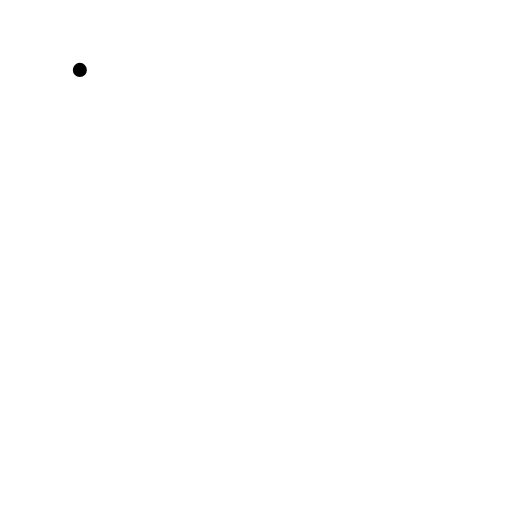
t = 0.00 s
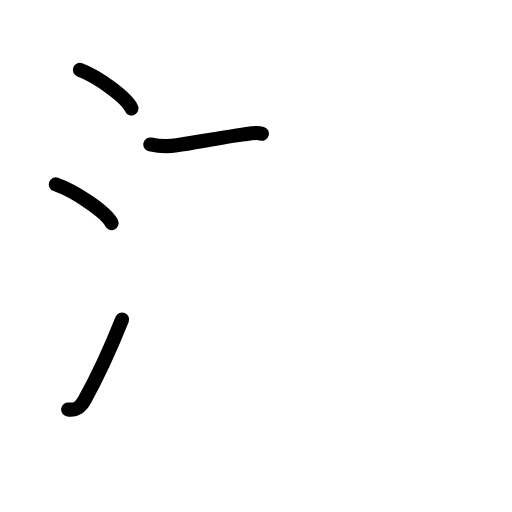
t = 3.42 s
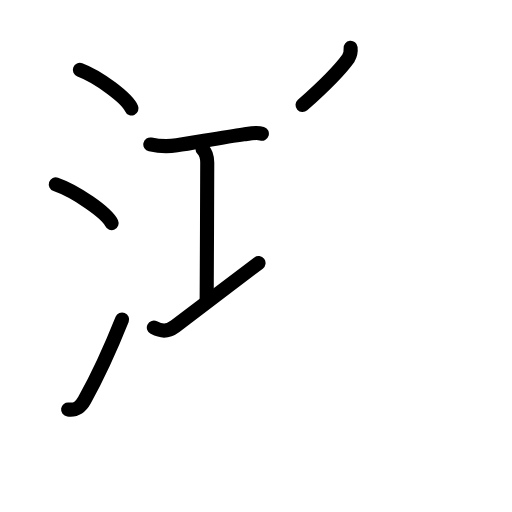
t = 6.88 s
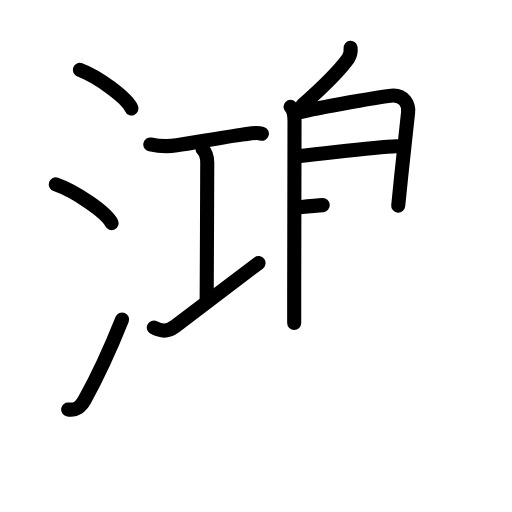
t = 10.25 s
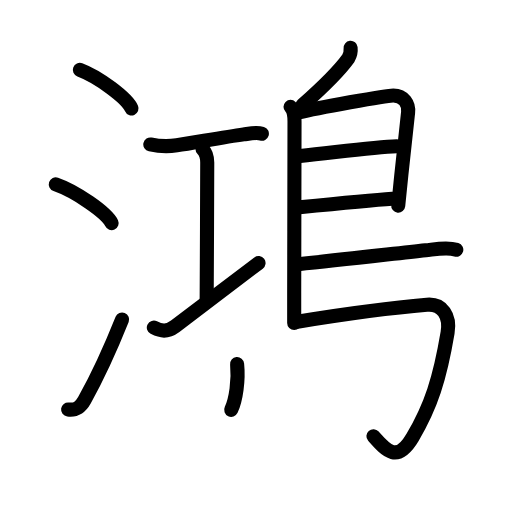
t = 13.75 s
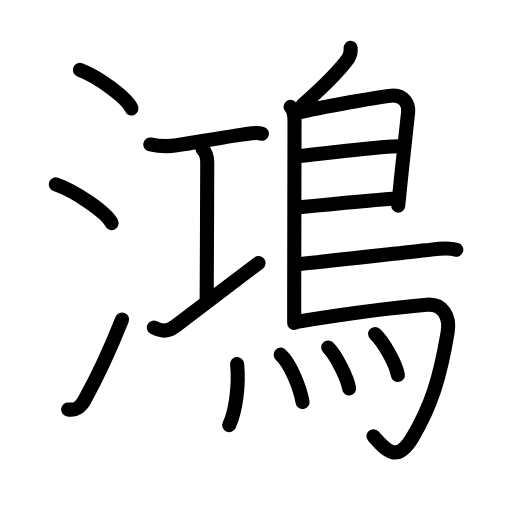
t = 17.00 s

The animated SVG that drew these frames (rendered in a browser with its animation timeline set to each time). Animation: 48 SMIL elements (animate=48); one cycle of 17.00 s.

<?xml version="1.0" encoding="UTF-8"?>
<!--
AniKanjiVG is licensed by CC-BY-SA Paul C. Sommerhoff (https://bitbucket.org/sommerhoff/anikanjivg).
AniKanjiVG uses KanjiVG which is licensed by CC-BY-SA Ulrich Apel (http://kanjivg.tagaini.net).
See also http://creativecommons.org/licenses/by-sa/3.0/
-->
<svg xmlns:kvg='http://kanjivg.tagaini.net' xmlns='http://www.w3.org/2000/svg' width='109' height='109' viewBox='0 0 109 109' style='fill:none;stroke:#000000;stroke-width:3;stroke-linecap:round;stroke-linejoin:round;' id="kvg:kanji_09d3b"><g id="kvg:09d3b" kvg:element="鴻"><g id="kvg:09d3b-g1" kvg:element="江" kvg:position="left"><g id="kvg:09d3b-g2" kvg:element="氵" kvg:variant="true" kvg:original="水" kvg:position="left" kvg:radical="nelson"><path id="kvg:09d3b-s1" kvg:type="㇔" d="M17,14.88c3.88,1.45,10.03,5.96,11,8.22"><animate attributeName="d" begin="0.0s" dur="1.0s" from="M17,14.88C17,14.88,17,14.88,17,14.88" to="M17,14.88c3.88,1.45,10.03,5.96,11,8.22" />
</path>
<path id="kvg:09d3b-s2" kvg:type="㇔" d="M11.88,39.25c4.19,1.46,10.83,5.99,11.88,8.25"><animate attributeName="d" begin="1.0s" dur="1.0s" from="M11.88,39.25C11.88,39.25,11.88,39.25,11.88,39.25" to="M11.88,39.25c4.19,1.46,10.83,5.99,11.88,8.25" />
<animate attributeName="d" begin="0s" dur="1.0s" from="M-100,-100" to="M-100,-100" />
</path>
<path id="kvg:09d3b-s3" kvg:type="㇀" d="M14.5,87.17c1.62,0.21,2.56-0.33,3.5-2.01c2.75-4.9,5.5-10.9,8-17.15"><animate attributeName="d" begin="2.0s" dur="0.5s" from="M14.5,87.17C14.5,87.17,14.5,87.17,14.5,87.17" to="M14.5,87.17c1.62,0.21,2.56-0.33,3.5-2.01" />
<animate attributeName="d" begin="2.5s" dur="0.5s" from="M14.5,87.17c1.62,0.21,2.56-0.33,3.5-2.01c0,0,0,0,0,0,0" to="M14.5,87.17c1.62,0.21,2.56-0.33,3.5-2.01c2.75-4.9,5.5-10.9,8-17.15" />
<animate attributeName="d" begin="0s" dur="2.0s" from="M-100,-100" to="M-100,-100" />
</path>
</g>
<g id="kvg:09d3b-g3" kvg:element="工" kvg:position="right"><path id="kvg:09d3b-s4" kvg:type="㇐" d="M32,30.75c1.82,0.39,3.79,0.47,5.63,0.19c3.69-0.55,10.05-1.76,14.24-2.33c1.19-0.16,2.69-0.51,3.88-0.15"><animate attributeName="d" begin="3.0s" dur="0.3333333333333333s" from="M32,30.75C32,30.75,32,30.75,32,30.75" to="M32,30.75c1.82,0.39,3.79,0.47,5.63,0.19" />
<animate attributeName="d" begin="3.3333333333333335s" dur="0.3333333333333333s" from="M32,30.75c1.82,0.39,3.79,0.47,5.63,0.19c0,0,0,0,0,0,0" to="M32,30.75c1.82,0.39,3.79,0.47,5.63,0.19c3.69-0.55,10.05-1.76,14.24-2.33" />
<animate attributeName="d" begin="3.6666666666666665s" dur="0.3333333333333333s" from="M32,30.75c1.82,0.39,3.79,0.47,5.63,0.19c3.69-0.55,10.05-1.76,14.24-2.33c0,0,0,0,0,0,0" to="M32,30.75c1.82,0.39,3.79,0.47,5.63,0.19c3.69-0.55,10.05-1.76,14.24-2.33c1.19-0.16,2.69-0.51,3.88-0.15" />
<animate attributeName="d" begin="0s" dur="3.0s" from="M-100,-100" to="M-100,-100" />
</path>
<path id="kvg:09d3b-s5" kvg:type="㇑a" d="M43.12,31.75c0.88,0.88,1,1.82,1,2.87c0.01,7.95-0.12,22.25-0.12,29"><animate attributeName="d" begin="4.0s" dur="0.5s" from="M43.12,31.75C43.12,31.75,43.12,31.75,43.12,31.75" to="M43.12,31.75c0.88,0.88,1,1.82,1,2.87" />
<animate attributeName="d" begin="4.5s" dur="0.5s" from="M43.12,31.75c0.88,0.88,1,1.82,1,2.87c0,0,0,0,0,0,0" to="M43.12,31.75c0.88,0.88,1,1.82,1,2.87c0.01,7.95-0.12,22.25-0.12,29" />
<animate attributeName="d" begin="0s" dur="4.0s" from="M-100,-100" to="M-100,-100" />
</path>
<path id="kvg:09d3b-s6" kvg:type="㇐" d="M32.75,69.74c1.5,0.76,2.78,1.04,4.55-0.28c4.93-3.69,12.81-9.77,17.74-13.46"><animate attributeName="d" begin="5.0s" dur="0.5s" from="M32.75,69.74C32.75,69.74,32.75,69.74,32.75,69.74" to="M32.75,69.74c1.5,0.76,2.78,1.04,4.55-0.28" />
<animate attributeName="d" begin="5.5s" dur="0.5s" from="M32.75,69.74c1.5,0.76,2.78,1.04,4.55-0.28c0,0,0,0,0,0,0" to="M32.75,69.74c1.5,0.76,2.78,1.04,4.55-0.28c4.93-3.69,12.81-9.77,17.74-13.46" />
<animate attributeName="d" begin="0s" dur="5.0s" from="M-100,-100" to="M-100,-100" />
</path>
</g>
</g>
<g id="kvg:09d3b-g4" kvg:element="鳥" kvg:position="right" kvg:radical="tradit"><path id="kvg:09d3b-s7" kvg:type="㇒" d="M74.64,10.18c0.09,0.8-0.08,1.54-0.49,2.23c-1.77,2.47-4.27,5.1-9.74,9.95"><animate attributeName="d" begin="6.0s" dur="0.5s" from="M74.64,10.18C74.64,10.18,74.64,10.18,74.64,10.18" to="M74.64,10.18c0.09,0.8-0.08,1.54-0.49,2.23" />
<animate attributeName="d" begin="6.5s" dur="0.5s" from="M74.64,10.18c0.09,0.8-0.08,1.54-0.49,2.23c0,0,0,0,0,0,0" to="M74.64,10.18c0.09,0.8-0.08,1.54-0.49,2.23c-1.77,2.47-4.27,5.1-9.74,9.95" />
<animate attributeName="d" begin="0s" dur="6.0s" from="M-100,-100" to="M-100,-100" />
</path>
<path id="kvg:09d3b-s8" kvg:type="㇑" d="M61.85,22.75c0.77,0.77,0.85,1.63,0.85,3.1c0,5.72-0.05,23.98-0.07,36.41c0,2.44,0,4.65,0,6.5"><animate attributeName="d" begin="7.0s" dur="0.3333333333333333s" from="M61.85,22.75C61.85,22.75,61.85,22.75,61.85,22.75" to="M61.85,22.75c0.77,0.77,0.85,1.63,0.85,3.1" />
<animate attributeName="d" begin="7.333333333333333s" dur="0.3333333333333333s" from="M61.85,22.75c0.77,0.77,0.85,1.63,0.85,3.1c0,0,0,0,0,0,0" to="M61.85,22.75c0.77,0.77,0.85,1.63,0.85,3.1c0,5.72-0.05,23.98-0.07,36.41" />
<animate attributeName="d" begin="7.666666666666667s" dur="0.3333333333333333s" from="M61.85,22.75c0.77,0.77,0.85,1.63,0.85,3.1c0,5.72-0.05,23.98-0.07,36.41c0,0,0,0,0,0,0" to="M61.85,22.75c0.77,0.77,0.85,1.63,0.85,3.1c0,5.72-0.05,23.98-0.07,36.41c0,2.44,0,4.65,0,6.5" />
<animate attributeName="d" begin="0s" dur="7.0s" from="M-100,-100" to="M-100,-100" />
</path>
<path id="kvg:09d3b-s9" kvg:type="㇕a" d="M63.62,23.93c3.76-0.93,18.59-3.61,20.11-3.61c2.25,0,3.35,1.81,3.15,3.6c-0.1,0.88-0.93,8.29-1.62,15.08c-0.17,1.67-0.33,3.3-0.48,4.78"><animate attributeName="d" begin="8.0s" dur="0.25s" from="M63.62,23.93C63.62,23.93,63.62,23.93,63.62,23.93" to="M63.62,23.93c3.76-0.93,18.59-3.61,20.11-3.61" />
<animate attributeName="d" begin="8.25s" dur="0.25s" from="M63.62,23.93c3.76-0.93,18.59-3.61,20.11-3.61c0,0,0,0,0,0,0" to="M63.62,23.93c3.76-0.93,18.59-3.61,20.11-3.61c2.25,0,3.35,1.81,3.15,3.6" />
<animate attributeName="d" begin="8.5s" dur="0.25s" from="M63.62,23.93c3.76-0.93,18.59-3.61,20.11-3.61c2.25,0,3.35,1.81,3.15,3.6c0,0,0,0,0,0,0" to="M63.62,23.93c3.76-0.93,18.59-3.61,20.11-3.61c2.25,0,3.35,1.81,3.15,3.6c-0.1,0.88-0.93,8.29-1.62,15.08" />
<animate attributeName="d" begin="8.75s" dur="0.25s" from="M63.62,23.93c3.76-0.93,18.59-3.61,20.11-3.61c2.25,0,3.35,1.81,3.15,3.6c-0.1,0.88-0.93,8.29-1.62,15.08c0,0,0,0,0,0,0" to="M63.62,23.93c3.76-0.93,18.59-3.61,20.11-3.61c2.25,0,3.35,1.81,3.15,3.6c-0.1,0.88-0.93,8.29-1.62,15.08c-0.17,1.67-0.33,3.3-0.48,4.78" />
<animate attributeName="d" begin="0s" dur="8.0s" from="M-100,-100" to="M-100,-100" />
</path>
<path id="kvg:09d3b-s10" kvg:type="㇐a" d="M63.87,33.2c8.88-0.95,16.01-1.95,20.63-2.08"><animate attributeName="d" begin="9.0s" dur="1.0s" from="M63.87,33.2C63.87,33.2,63.87,33.2,63.87,33.2" to="M63.87,33.2c8.88-0.95,16.01-1.95,20.63-2.08" />
<animate attributeName="d" begin="0s" dur="9.0s" from="M-100,-100" to="M-100,-100" />
</path>
<path id="kvg:09d3b-s11" kvg:type="㇐a" d="M63.78,44.13c3.89-0.39,14.88-1.49,19.73-1.82"><animate attributeName="d" begin="10.0s" dur="1.0s" from="M63.78,44.13C63.78,44.13,63.78,44.13,63.78,44.13" to="M63.78,44.13c3.89-0.39,14.88-1.49,19.73-1.82" />
<animate attributeName="d" begin="0s" dur="10.0s" from="M-100,-100" to="M-100,-100" />
</path>
<path id="kvg:09d3b-s12" kvg:type="㇐b" d="M63.5,56.24c8.89-0.88,19.81-2.16,27.12-2.95c2.04-0.22,4.51-0.75,6.52-0.13"><animate attributeName="d" begin="11.0s" dur="0.5s" from="M63.5,56.24C63.5,56.24,63.5,56.24,63.5,56.24" to="M63.5,56.24c8.89-0.88,19.81-2.16,27.12-2.95" />
<animate attributeName="d" begin="11.5s" dur="0.5s" from="M63.5,56.24c8.89-0.88,19.81-2.16,27.12-2.95c0,0,0,0,0,0,0" to="M63.5,56.24c8.89-0.88,19.81-2.16,27.12-2.95c2.04-0.22,4.51-0.75,6.52-0.13" />
<animate attributeName="d" begin="0s" dur="11.0s" from="M-100,-100" to="M-100,-100" />
</path>
<path id="kvg:09d3b-s13" kvg:type="㇆a" d="M63.29,68.49c10.71-1.74,20.08-2.99,27.6-3.61c3.33-0.27,4.99,2.41,4.4,5.93c-1.65,9.8-3.54,15.69-7.46,22.29c-3.3,5.56-5.58,2.85-8.33-0.24"><animate attributeName="d" begin="12.0s" dur="0.25s" from="M63.29,68.49C63.29,68.49,63.29,68.49,63.29,68.49" to="M63.29,68.49c10.71-1.74,20.08-2.99,27.6-3.61" />
<animate attributeName="d" begin="12.25s" dur="0.25s" from="M63.29,68.49c10.71-1.74,20.08-2.99,27.6-3.61c0,0,0,0,0,0,0" to="M63.29,68.49c10.71-1.74,20.08-2.99,27.6-3.61c3.33-0.27,4.99,2.41,4.4,5.93" />
<animate attributeName="d" begin="12.5s" dur="0.25s" from="M63.29,68.49c10.71-1.74,20.08-2.99,27.6-3.61c3.33-0.27,4.99,2.41,4.4,5.93c0,0,0,0,0,0,0" to="M63.29,68.49c10.71-1.74,20.08-2.99,27.6-3.61c3.33-0.27,4.99,2.41,4.4,5.93c-1.65,9.8-3.54,15.69-7.46,22.29" />
<animate attributeName="d" begin="12.75s" dur="0.25s" from="M63.29,68.49c10.71-1.74,20.08-2.99,27.6-3.61c3.33-0.27,4.99,2.41,4.4,5.93c-1.65,9.8-3.54,15.69-7.46,22.29c0,0,0,0,0,0,0" to="M63.29,68.49c10.71-1.74,20.08-2.99,27.6-3.61c3.33-0.27,4.99,2.41,4.4,5.93c-1.65,9.8-3.54,15.69-7.46,22.29c-3.3,5.56-5.58,2.85-8.33-0.24" />
<animate attributeName="d" begin="0s" dur="12.0s" from="M-100,-100" to="M-100,-100" />
</path>
<g id="kvg:09d3b-g5" kvg:element="灬" kvg:variant="true" kvg:original="火"><path id="kvg:09d3b-s14" kvg:type="㇔" d="M50.48,77.51c0.46,4.59-0.33,10.13-1.68,12.99"><animate attributeName="d" begin="13.0s" dur="1.0s" from="M50.48,77.51C50.48,77.51,50.48,77.51,50.48,77.51" to="M50.48,77.51c0.46,4.59-0.33,10.13-1.68,12.99" />
<animate attributeName="d" begin="0s" dur="13.0s" from="M-100,-100" to="M-100,-100" />
</path>
<path id="kvg:09d3b-s15" kvg:type="㇔" d="M59.75,75.5c2.12,1.9,4.13,7.13,4.66,10.09"><animate attributeName="d" begin="14.0s" dur="1.0s" from="M59.75,75.5C59.75,75.5,59.75,75.5,59.75,75.5" to="M59.75,75.5c2.12,1.9,4.13,7.13,4.66,10.09" />
<animate attributeName="d" begin="0s" dur="14.0s" from="M-100,-100" to="M-100,-100" />
</path>
<path id="kvg:09d3b-s16" kvg:type="㇔" d="M69.87,73.99c1.57,1.54,4.06,6.31,4.45,8.7"><animate attributeName="d" begin="15.0s" dur="1.0s" from="M69.87,73.99C69.87,73.99,69.87,73.99,69.87,73.99" to="M69.87,73.99c1.57,1.54,4.06,6.31,4.45,8.7" />
<animate attributeName="d" begin="0s" dur="15.0s" from="M-100,-100" to="M-100,-100" />
</path>
<path id="kvg:09d3b-s17" kvg:type="㇔" d="M79.86,71.1c1.71,1.54,4.41,6.32,4.84,8.71"><animate attributeName="d" begin="16.0s" dur="1.0s" from="M79.86,71.1C79.86,71.1,79.86,71.1,79.86,71.1" to="M79.86,71.1c1.71,1.54,4.41,6.32,4.84,8.71" />
<animate attributeName="d" begin="0s" dur="16.0s" from="M-100,-100" to="M-100,-100" />
</path>
</g>
</g>
</g>
</svg>
